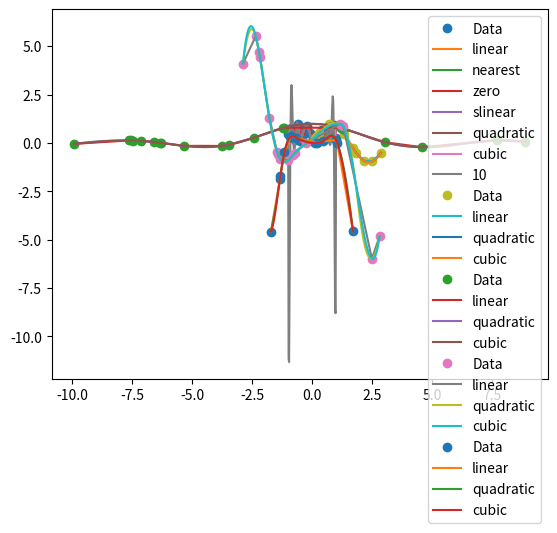

The matplotlib source for this figure:

# coding: utf-8

# ********EJEMPLO********

import numpy as np
import matplotlib.pyplot as plt
from scipy.interpolate import interp1d

# Original "data set" --- 21 random numbers between 0 and 1.
x0 = np.linspace(-1,1,21)
y0 = np.random.random(21)

plt.plot(x0, y0, 'o', label='Data')

# Array with points in between those of the data set for interpolation.
x = np.linspace(-1,1,101)

# Available options for interp1d
options = ('linear', 'nearest', 'zero', 'slinear', 'quadratic', 'cubic', 10)

for o in options:
    f = interp1d(x0, y0, kind=o)    # interpolation function
    plt.plot(x, f(x), label=o)      # plot of interpolated data

plt.legend()
plt.show()


# ******CASO 1*******

import numpy as np
import matplotlib.pyplot as plt
from scipy.interpolate import interp1d
from math import sin

# Original "data set" --- 10 random numbers between 0 and 3.
n = np.random.random(10)
x0 = 3.0*n
y0 = np.sin(2.0*x0)

plt.plot(x0, y0, 'o', label='Data')

# Array with points in between those of the data set for interpolation.
x = np.linspace(min(x0),max(x0),101)

# Available options for interp1d
options = ('linear',  'quadratic', 'cubic',)

for o in options:
    f = interp1d(x0, y0, kind=o)    # interpolation function
    plt.plot(x, f(x), label=o)      # plot of interpolated data

plt.legend()
plt.show()


# **********CASO 2***********

import numpy as np
import matplotlib.pyplot as plt
from scipy.interpolate import interp1d
from math import sin

# Original "data set" --- 20 random numbers between -10 and 10.
n = np.random.random(20)
x0 = 20.0*n - 10.0
y0 = np.sin(x0)/x0

plt.plot(x0, y0, 'o', label='Data')

# Array with points in between those of the data set for interpolation.
x = np.linspace(min(x0),max(x0),101)

# Available options for interp1d
options = ('linear',  'quadratic', 'cubic',)

for o in options:
    f = interp1d(x0, y0, kind=o)    # interpolation function
    plt.plot(x, f(x), label=o)      # plot of interpolated data

plt.legend()
plt.show()





# **********CASO 3*************

import numpy as np
import matplotlib.pyplot as plt
from scipy.interpolate import interp1d
from math import sin

# Original "data set" --- 16 random numbers between -3 and 3.
n = np.random.random(16)
x0 = 6.0*n - 3.0
y0 = np.sin(2.0*x0)*x0*x0

plt.plot(x0, y0, 'o', label='Data')

# Array with points in between those of the data set for interpolation.
x = np.linspace(min(x0),max(x0),101)

# Available options for interp1d
options = ('linear',  'quadratic', 'cubic',)

for o in options:
    f = interp1d(x0, y0, kind=o)    # interpolation function
    plt.plot(x, f(x), label=o)      # plot of interpolated data

plt.legend()
plt.show()


# In[ ]:




# *********CASO 4************

import numpy as np
import matplotlib.pyplot as plt
from scipy.interpolate import interp1d
from math import sin

# Original "data set" --- 12 random numbers between -2 and 2.
n = np.random.random(12)
x0 = 4.0*n - 2.0
y0 = np.sin(3.0*x0)*x0**(3.0)

plt.plot(x0, y0, 'o', label='Data')

# Array with points in between those of the data set for interpolation.
x = np.linspace(min(x0),max(x0),101)

# Available options for interp1d
options = ('linear',  'quadratic', 'cubic',)

for o in options:
    f = interp1d(x0, y0, kind=o)    # interpolation function
    plt.plot(x, f(x), label=o)      # plot of interpolated data

plt.legend()
plt.show()


# In[ ]:



